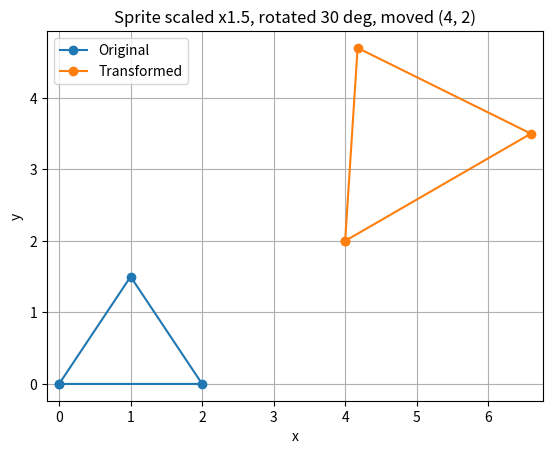

Generate this figure with matplotlib: (Note: this script raises an exception after producing the figure.)
# moving a triangular game sprite.
# The original only rotated and scaled. Here we also TRANSLATE (move) the shape,
# which needs 3x3 homogeneous matrices. Order: scale -> rotate -> translate.
import numpy as np
import matplotlib.pyplot as plt

# Triangle sprite: each row is [x, y]
points = np.array([
    [0.0, 0.0],
    [2.0, 0.0],
    [1.0, 1.5]
])

angle = np.deg2rad(30)
sx, sy = 1.5, 1.5        # uniform scaling
tx, ty = 4.0, 2.0        # move 4 right, 2 up

S = np.array([[sx, 0, 0], [0, sy, 0], [0, 0, 1]])
R = np.array([[np.cos(angle), -np.sin(angle), 0],
              [np.sin(angle),  np.cos(angle), 0],
              [0, 0, 1]])
T = np.array([[1, 0, tx], [0, 1, ty], [0, 0, 1]])

M = T @ R @ S            # the rightmost matrix is applied first

# Add a column of ones -> homogeneous coordinates [x, y, 1]
homogeneous = np.hstack([points, np.ones((len(points), 1))])
transformed = (homogeneous @ M.T)[:, :2]

def area(p):
    (x1, y1), (x2, y2), (x3, y3) = p
    return 0.5 * abs(x1*(y2-y3) + x2*(y3-y1) + x3*(y1-y2))

np.set_printoptions(precision=4, suppress=True)
print("Combined matrix M = T @ R @ S:\n", M)
print("Original points:\n", points)
print("Transformed points:\n", transformed)
print(f"Determinant of the 2x2 linear part: {np.linalg.det(M[:2, :2]):.4f}")
print(f"Original area: {area(points):.4f}   Transformed area: {area(transformed):.4f}")
back = (np.hstack([transformed, np.ones((3, 1))]) @ np.linalg.inv(M).T)[:, :2]
print("Inverse matrix recovers the original points:", np.allclose(back, points))

for p, label in [(points, "Original"), (transformed, "Transformed")]:
    closed = np.vstack([p, p[0]])
    plt.plot(closed[:, 0], closed[:, 1], marker="o", label=label)
plt.axis("equal")
plt.xlabel("x")
plt.ylabel("y")
plt.title("Sprite scaled x1.5, rotated 30 deg, moved (4, 2)")
plt.legend()
plt.grid(True)
plt.savefig("figures/Task_05_modified.png", dpi=150, bbox_inches="tight")
plt.show()
